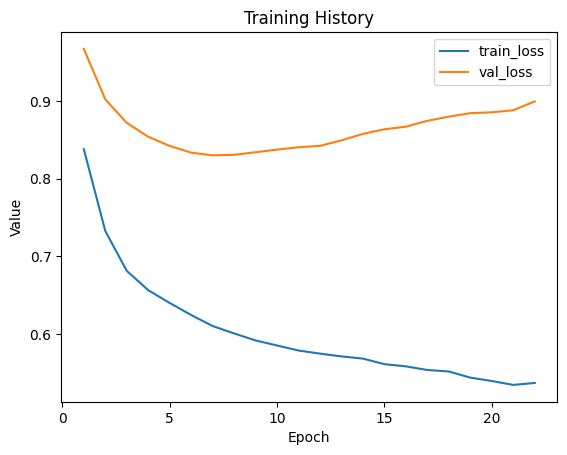

The file beside this chart, header and first rows:
train_loss, val_loss
0.838, 0.9672
0.7326, 0.9022
0.6812, 0.872
0.6563, 0.854
0.6398, 0.8422
0.6243, 0.8336
0.6101, 0.8301
0.6006, 0.8308
0.5915, 0.8341
0.5851, 0.8375
0.5786, 0.8405
0.5746, 0.8424
0.571, 0.8494
0.5681, 0.8578
0.561, 0.8637
0.5582, 0.867
0.5535, 0.8746
0.5515, 0.8799
0.5436, 0.8845
0.5393, 0.8856
0.5342, 0.8882
0.5368, 0.8996
